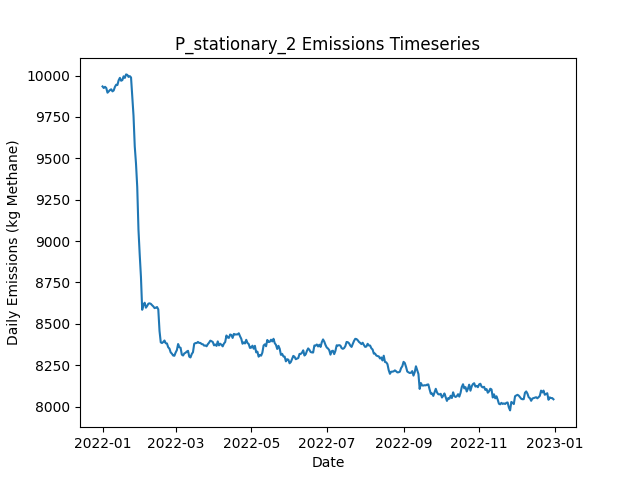

Values plotted in this chart, from the file beside it:
Date, Daily Emissions (Kg Methane), Daily Mitigable Emissions (Kg Methane), Daily Non-Mitigable Emissions (Kg Methan…, Daily Cost ($), Active Leaks, New Leaks, Leaks Repaired, Leaks Naturally Repaired, Leaks Tagged, Daily Repair Cost ($), Daily Natural Repair Cost ($), stationary Deployment Cost ($), stationary Sites flagged for Follow-Up, stationary Leaks tagged for repair, stationary Sites Visited, stationary Travel Time (Minutes), stationary Survey Time (Minutes), OGI_FU Deployment Cost ($), OGI_FU Sites flagged for Follow-Up, OGI_FU Leaks tagged for repair, OGI_FU Sites Visited, OGI_FU Travel Time (Minutes), OGI_FU Survey Time (Minutes)
2022-01-01, 9934, 7035, 2899, 6300, 3691, 3709, 0, 12, 0.00000, 0.00000, 2400, 6300, 0, , 100, 0, 0, 0.00000, , 0, 0, 0, 0
2022-01-02, 9925, 7020, 2905, 300, 3693, 11, 0, 9, 0.00000, 0.00000, 1800, 300, 0, , 100, 0, 0, 0.00000, , 0, 0, 0, 0
2022-01-03, 9932, 7034, 2898, 300, 3689, 9, 0, 10, 0.00000, 0.00000, 2000, 300, 0, , 100, 0, 0, 0.00000, , 0, 0, 0, 0
2022-01-04, 9925, 7027, 2898, 300, 3683, 6, 0, 11, 0.00000, 0.00000, 2200, 300, 0, , 100, 0, 0, 0.00000, , 0, 0, 0, 0
2022-01-05, 9896, 7007, 2889, 300, 3679, 10, 0, 11, 0.00000, 0.00000, 2200, 300, 0, , 100, 0, 0, 0.00000, , 0, 0, 0, 0
2022-01-06, 9904, 7006, 2898, 300, 3681, 8, 0, 4, 0.00000, 0.00000, 800, 300, 0, , 100, 0, 0, 0.00000, , 0, 0, 0, 0
2022-01-07, 9912, 7023, 2889, 300, 3684, 11, 0, 5, 0.00000, 0.00000, 1000, 300, 0, , 100, 0, 0, 0.00000, , 0, 0, 0, 0
2022-01-08, 9917, 7024, 2893, 300, 3685, 10, 0, 5, 0.00000, 0.00000, 1000, 300, 0, , 100, 0, 0, 0.00000, , 0, 0, 0, 0
2022-01-09, 9904, 7006, 2898, 300, 3679, 8, 0, 12, 0.00000, 0.00000, 2400, 300, 0, , 100, 0, 0, 0.00000, , 0, 0, 0, 0
2022-01-10, 9910, 7034, 2876, 1300, 3682, 10, 0, 1, 48, 0.00000, 200, 300, 100, , 100, 0, 0, 1000, , 48, 3, 120, 360
2022-01-11, 9932, 7029, 2903, 1300, 3680, 10, 0, 8, 50, 0.00000, 1600, 300, 0, , 100, 0, 0, 1000, , 50, 3, 120, 360
2022-01-12, 9944, 7034, 2910, 1300, 3688, 17, 0, 7, 64, 0.00000, 1400, 300, 0, , 100, 0, 0, 1000, , 64, 3, 120, 360
2022-01-13, 9943, 7022, 2921, 1300, 3688, 7, 0, 6, 46, 0.00000, 1200, 300, 0, , 100, 0, 0, 1000, , 46, 3, 120, 360
2022-01-14, 9971, 7010, 2961, 1300, 3690, 10, 0, 5, 46, 0.00000, 1000, 300, 0, , 100, 0, 0, 1000, , 46, 3, 120, 360
2022-01-15, 9986, 7009, 2977, 1300, 3690, 5, 0, 4, 70, 0.00000, 800, 300, 0, , 100, 0, 0, 1000, , 70, 3, 120, 360
2022-01-16, 9968, 6997, 2971, 1300, 3690, 13, 0, 8, 65, 0.00000, 1600, 300, 0, , 100, 0, 0, 1000, , 65, 3, 120, 360
2022-01-17, 9973, 7002, 2970, 1300, 3689, 9, 0, 6, 57, 0.00000, 1200, 300, 0, , 100, 0, 0, 1000, , 57, 3, 120, 360
2022-01-18, 9995, 7029, 2966, 1300, 3694, 14, 0, 5, 60, 0.00000, 1000, 300, 0, , 100, 0, 0, 1000, , 60, 3, 120, 360
2022-01-19, 9986, 7015, 2970, 1300, 3695, 10, 0, 8, 62, 0.00000, 1600, 300, 24, , 100, 0, 0, 1000, , 62, 3, 120, 360
2022-01-20, 10007, 7034, 2973, 1300, 3697, 11, 0, 6, 57, 0.00000, 1200, 300, 0, , 100, 0, 0, 1000, , 57, 3, 120, 360
2022-01-21, 10004, 7023, 2981, 1300, 3692, 5, 0, 9, 59, 0.00000, 1800, 300, 0, , 100, 0, 0, 1000, , 59, 3, 120, 360
2022-01-22, 9991, 7011, 2981, 1300, 3687, 6, 0, 7, 57, 0.00000, 1400, 300, 0, , 100, 0, 0, 1000, , 57, 3, 120, 360
2022-01-23, 9996, 7019, 2978, 1300, 3685, 8, 0, 7, 42, 0.00000, 1400, 300, 0, , 100, 0, 0, 1000, , 42, 3, 120, 360
2022-01-24, 9988, 7013, 2975, 1300, 3679, 10, 0, 10, 59, 0.00000, 2000, 300, 0, , 100, 0, 0, 1000, , 59, 3, 120, 360
2022-01-25, 9874, 6893, 2981, 9300, 3637, 9, 40, 8, 56, 8000, 1600, 300, 0, , 100, 0, 0, 1000, , 56, 3, 120, 360
2022-01-26, 9757, 6762, 2995, 9500, 3601, 16, 41, 7, 61, 8200, 1400, 300, 0, , 100, 0, 0, 1000, , 61, 3, 120, 360
2022-01-27, 9572, 6588, 2983, 12300, 3542, 8, 55, 7, 30, 11000, 1400, 300, 24, , 100, 0, 0, 1000, , 30, 3, 120, 360
2022-01-28, 9469, 6474, 2995, 8700, 3511, 14, 37, 6, 45, 7400, 1200, 300, 0, , 100, 0, 0, 1000, , 45, 3, 120, 360
2022-01-29, 9327, 6320, 3006, 9100, 3473, 7, 39, 5, 30, 7800, 1000, 300, 0, , 100, 0, 0, 1000, , 30, 3, 120, 360
2022-01-30, 9069, 6071, 2998, 13700, 3401, 1, 62, 10, 14, 12400, 2000, 300, 0, , 100, 0, 0, 1000, , 14, 3, 120, 360
2022-01-31, 8919, 5921, 2998, 12900, 3347, 9, 58, 4, 13, 11600, 800, 300, 0, , 100, 0, 0, 1000, , 13, 3, 120, 360
2022-02-01, 8784, 5784, 2999, 10300, 3305, 11, 45, 2, 42, 9000, 400, 300, 0, , 100, 0, 0, 1000, , 42, 3, 120, 360
2022-02-02, 8585, 5601, 2984, 11700, 3252, 10, 52, 7, 26, 10400, 1400, 300, 0, , 100, 0, 0, 1000, , 26, 3, 120, 360
2022-02-03, 8616, 5622, 2993, 1500, 3259, 15, 1, 4, 13, 200, 800, 300, 0, , 100, 0, 0, 1000, , 13, 3, 120, 360
2022-02-04, 8628, 5635, 2993, 1300, 3262, 13, 0, 7, 28, 0.00000, 1400, 300, 24, , 100, 0, 0, 1000, , 28, 3, 120, 360
2022-02-05, 8598, 5622, 2976, 1300, 3257, 7, 0, 5, 23, 0.00000, 1000, 300, 0, , 100, 0, 0, 1000, , 23, 3, 120, 360
2022-02-06, 8608, 5633, 2975, 1300, 3263, 13, 0, 4, 32, 0.00000, 800, 300, 0, , 100, 0, 0, 1000, , 32, 3, 120, 360
2022-02-07, 8622, 5648, 2974, 1300, 3267, 13, 0, 6, 14, 0.00000, 1200, 300, 0, , 100, 0, 0, 1000, , 14, 3, 120, 360
2022-02-08, 8624, 5653, 2971, 1700, 3269, 13, 2, 6, 12, 400, 1200, 300, 0, , 100, 0, 0, 1000, , 12, 3, 120, 360
2022-02-09, 8621, 5658, 2963, 1500, 3271, 10, 1, 3, 14, 200, 600, 300, 0, , 100, 0, 0, 1000, , 14, 3, 120, 360
2022-02-10, 8613, 5654, 2959, 1700, 3268, 5, 2, 3, 17, 400, 600, 300, 0, , 100, 0, 0, 1000, , 17, 3, 120, 360
2022-02-11, 8605, 5649, 2956, 1500, 3266, 5, 1, 2, 15, 200, 400, 300, 0, , 100, 0, 0, 1000, , 15, 3, 120, 360
2022-02-12, 8595, 5647, 2948, 1700, 3268, 10, 2, 5, 12, 400, 1000, 300, 24, , 100, 0, 0, 1000, , 12, 3, 120, 360
2022-02-13, 8598, 5660, 2938, 1500, 3272, 11, 1, 2, 16, 200, 400, 300, 0, , 100, 0, 0, 1000, , 16, 3, 120, 360
2022-02-14, 8602, 5653, 2948, 1500, 3274, 10, 1, 4, 14, 200, 800, 300, 0, , 100, 0, 0, 1000, , 14, 3, 120, 360
2022-02-15, 8587, 5642, 2945, 1700, 3270, 11, 2, 8, 13, 400, 1600, 300, 0, , 100, 0, 0, 1000, , 13, 3, 120, 360
2022-02-16, 8457, 5522, 2935, 7500, 3235, 10, 31, 8, 12, 6200, 1600, 300, 0, , 100, 0, 0, 1000, , 12, 3, 120, 360
2022-02-17, 8388, 5454, 2935, 4300, 3217, 7, 15, 7, 14, 3000, 1400, 300, 0, , 100, 0, 0, 1000, , 14, 3, 120, 360
2022-02-18, 8384, 5449, 2935, 1700, 3218, 13, 2, 5, 20, 400, 1000, 300, 0, , 100, 0, 0, 1000, , 20, 3, 120, 360
2022-02-19, 8390, 5445, 2946, 1700, 3214, 10, 2, 5, 25, 400, 1000, 300, 0, , 100, 0, 0, 1000, , 25, 3, 120, 360
2022-02-20, 8399, 5439, 2961, 1700, 3211, 6, 2, 4, 12, 400, 800, 300, 24, , 100, 0, 0, 1000, , 12, 3, 120, 360
2022-02-21, 8383, 5421, 2962, 1300, 3210, 8, 0, 9, 17, 0.00000, 1800, 300, 0, , 100, 0, 0, 1000, , 17, 3, 120, 360
2022-02-22, 8382, 5426, 2955, 1300, 3211, 7, 0, 4, 13, 0.00000, 800, 300, 0, , 100, 0, 0, 1000, , 13, 3, 120, 360
2022-02-23, 8359, 5417, 2942, 1700, 3207, 8, 2, 8, 12, 400, 1600, 300, 0, , 100, 0, 0, 1000, , 12, 3, 120, 360
2022-02-24, 8351, 5432, 2919, 1500, 3211, 14, 1, 4, 13, 200, 800, 300, 0, , 100, 0, 0, 1000, , 13, 3, 120, 360
2022-02-25, 8328, 5408, 2920, 2500, 3201, 5, 6, 7, 13, 1200, 1400, 300, 0, , 100, 0, 0, 1000, , 13, 3, 120, 360
2022-02-26, 8320, 5406, 2914, 1700, 3199, 8, 2, 6, 12, 400, 1200, 300, 0, , 100, 0, 0, 1000, , 12, 3, 120, 360
2022-02-27, 8309, 5398, 2910, 1700, 3201, 12, 2, 4, 15, 400, 800, 300, 0, , 100, 0, 0, 1000, , 15, 3, 120, 360
2022-02-28, 8307, 5416, 2891, 1300, 3200, 11, 0, 7, 9, 0.00000, 1400, 300, 24, , 100, 0, 0, 1000, , 9, 3, 120, 360
2022-03-01, 8327, 5427, 2900, 1300, 3205, 7, 0, 1, 12, 0.00000, 200, 300, 0, , 100, 0, 0, 1000, , 12, 3, 120, 360
... 305 more rows
